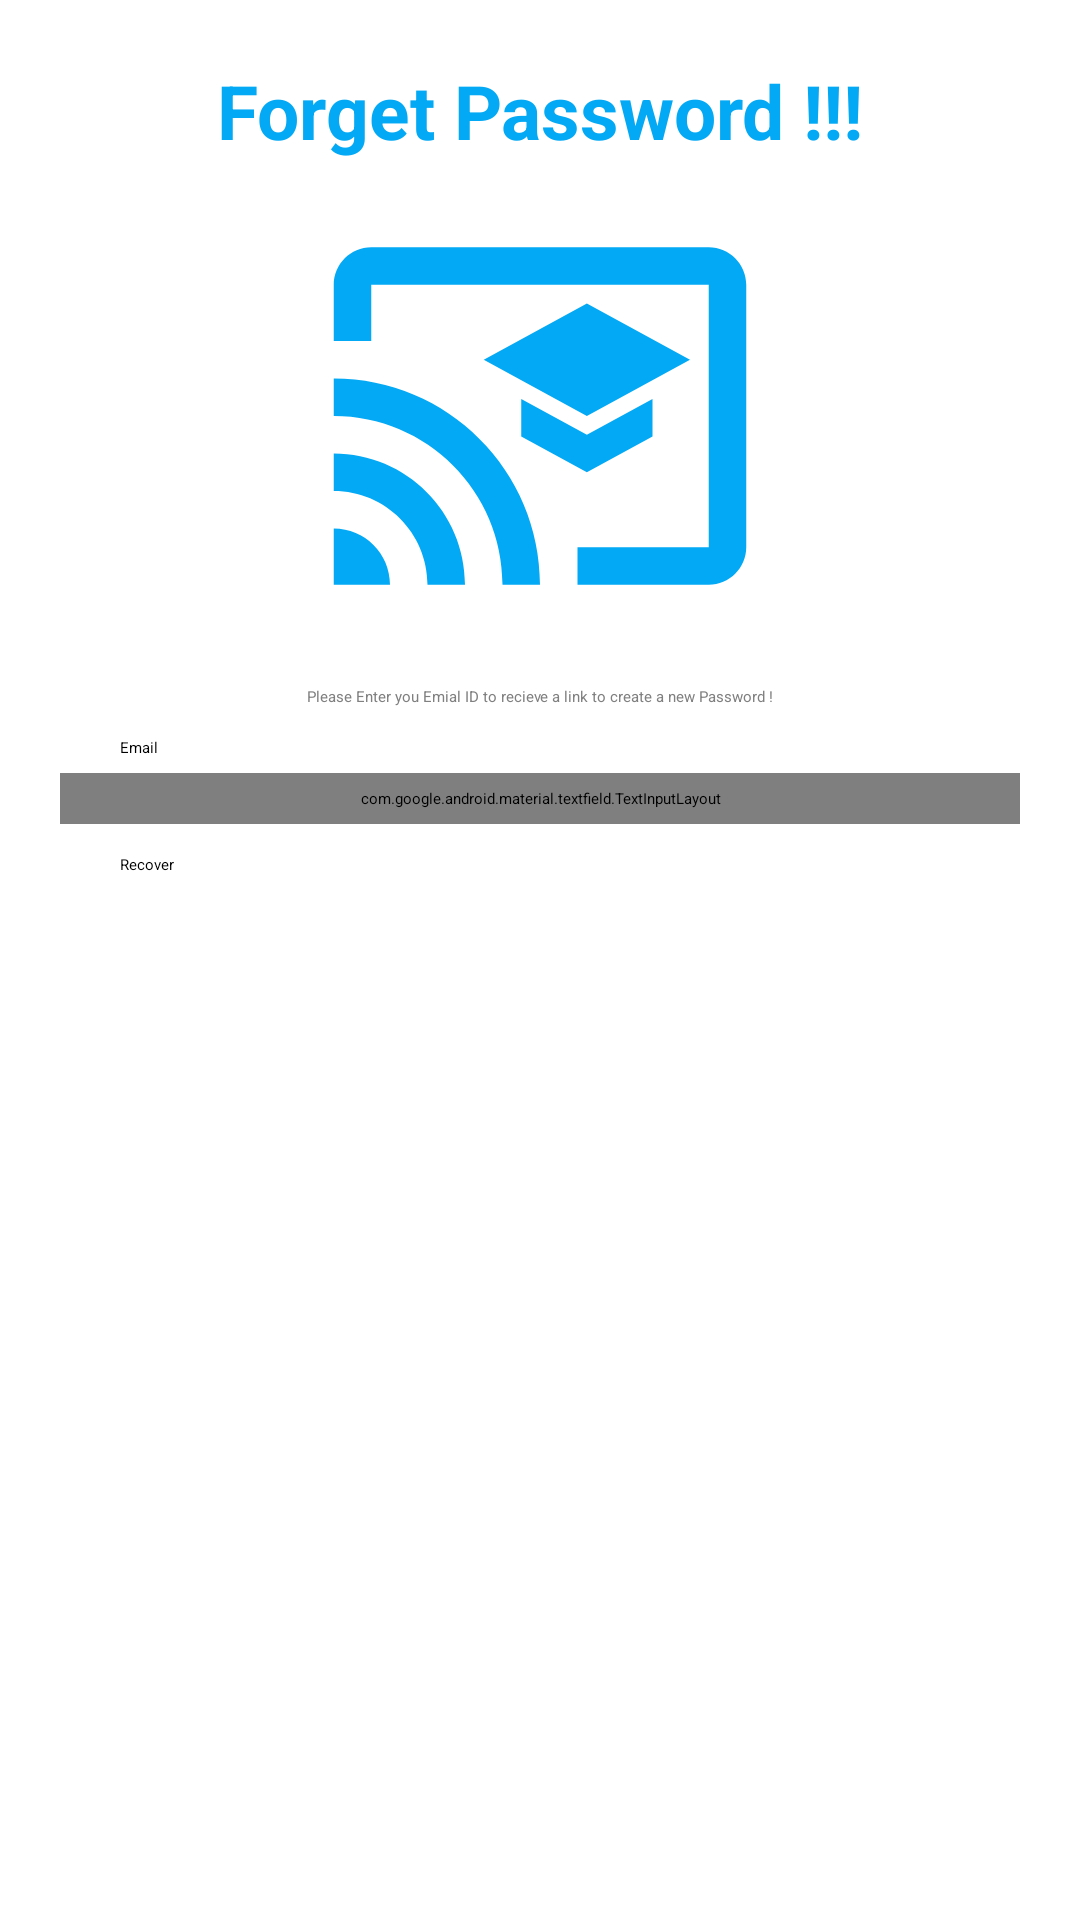

Layout XML and referenced resources for this Android screen:
<!-- AndroidManifest.xml: application theme Theme.ELearningApp -->
<!-- res/layout/activity_forget_password.xml -->
<?xml version="1.0" encoding="utf-8"?>
<androidx.constraintlayout.widget.ConstraintLayout xmlns:android="http://schemas.android.com/apk/res/android"
    xmlns:app="http://schemas.android.com/apk/res-auto"
    xmlns:tools="http://schemas.android.com/tools"
    android:layout_width="match_parent"
    android:layout_height="match_parent"
    tools:context=".ForgetPassword">

    <ScrollView
        android:id="@+id/scrollView4"
        android:layout_width="0dp"
        android:layout_height="0dp"
        android:padding="20dp"
        app:layout_constraintBottom_toBottomOf="parent"
        app:layout_constraintEnd_toEndOf="parent"
        app:layout_constraintStart_toStartOf="parent"
        app:layout_constraintTop_toTopOf="parent">

        <LinearLayout
            android:layout_width="match_parent"
            android:layout_height="wrap_content"
            android:orientation="vertical">

            <TextView
                android:layout_width="match_parent"
                android:layout_height="wrap_content"
                android:layout_gravity="center"
                android:gravity="center"
                android:text="Forget Password !!!"
                android:textColor="@color/appClr"
                android:textSize="25sp"
                android:textStyle="bold" />

            <ImageView
                android:layout_width="match_parent"
                android:layout_height="150dp"
                android:layout_margin="10dp"
                android:src="@drawable/ic_baseline_cast_for_education_24_appclr" />

            <TextView
                android:layout_width="wrap_content"
                android:layout_height="wrap_content"
                android:layout_gravity="center"
                android:layout_marginLeft="20dp"
                android:layout_marginTop="5dp"
                android:layout_marginRight="20dp"
                android:text="Please Enter you Emial ID to recieve a link to create a new Password !"
                android:textColor="@color/gray" />

            <TextView
                android:id="@+id/emai_text"
                android:layout_width="wrap_content"
                android:layout_height="wrap_content"
                android:layout_marginLeft="20dp"
                android:layout_marginTop="10dp"
                android:text="Email"
                android:textColor="@color/black" />

            <com.google.android.material.textfield.TextInputLayout
                android:id="@+id/layout_emial"
                android:layout_width="match_parent"
                android:layout_height="wrap_content"
                android:layout_marginTop="5dp"
                android:padding="5dp">

                <EditText
                    android:id="@+id/email_et_forget"
                    android:layout_width="match_parent"
                    android:layout_height="wrap_content"
                    android:background="@drawable/rectangle"
                    android:hint="Email"
                    android:inputType="textEmailAddress"
                    android:textColor="@color/black"
                    android:textColorHint="#878787" />

            </com.google.android.material.textfield.TextInputLayout>

            <Button
                android:id="@+id/recoverBtn"
                style="@style/Widget.AppCompat.Button.Colored"
                android:layout_width="match_parent"
                android:layout_height="wrap_content"
                android:layout_marginLeft="20dp"
                android:layout_marginTop="10dp"
                android:layout_marginRight="20dp"
                android:minWidth="120dp"
                android:text="Recover" />

        </LinearLayout>
    </ScrollView>

</androidx.constraintlayout.widget.ConstraintLayout>
<!-- resources referenced by this layout -->
<resources>
  <color name="appClr">#03A9F4</color>
  <color name="black">#FF000000</color>
  <color name="gray">#808080</color>
  <!-- drawable ic_baseline_cast_for_education_24_appclr (drawable) -->
  <vector android:height="24dp" android:tint="@color/appClr"
      android:viewportHeight="24" android:viewportWidth="24"
      android:width="24dp" xmlns:android="http://schemas.android.com/apk/res/android">
      <path android:fillColor="@color/appClr" android:pathData="M21,3H3C1.9,3 1,3.9 1,5v3h2V5h18v14h-7v2h7c1.1,0 2,-0.9 2,-2V5C23,3.9 22.1,3 21,3zM1,18v3h3C4,19.34 2.66,18 1,18zM1,14v2c2.76,0 5,2.24 5,5h2C8,17.13 4.87,14 1,14zM1,10v2c4.97,0 9,4.03 9,9h2C12,14.92 7.07,10 1,10zM11,11.09v2L14.5,15l3.5,-1.91v-2L14.5,13L11,11.09zM14.5,6L9,9l5.5,3L20,9L14.5,6z"/>
  </vector>
  <!-- drawable rectangle (drawable) -->
  <shape xmlns:android="http://schemas.android.com/apk/res/android">
      <solid android:color="@color/white" />
  
      <corners
          android:bottomLeftRadius="10dp"
          android:bottomRightRadius="10dp"
          android:topLeftRadius="10dp"
          android:topRightRadius="10dp" />
      <padding
          android:bottom="2dp"
          android:left="2dp"
          android:right="2dp"
          android:top="2dp" />
      <gradient
          android:angle="45"
          android:centerColor="@color/white"
  
          android:endColor="@color/white"
          android:startColor="@color/white">
  
      </gradient>
      <stroke
          android:width="2dp"
          android:color="#000000">
  
      </stroke>
  </shape>
  <style name="Theme.ELearningApp" parent="Theme.MaterialComponents.Light.NoActionBar">
          
          <item name="colorPrimary">@color/purple_500</item>
          <item name="colorPrimaryVariant">@color/purple_700</item>
          <item name="colorOnPrimary">@color/white</item>
          
          <item name="colorSecondary">@color/teal_200</item>
          <item name="colorSecondaryVariant">@color/teal_700</item>
          <item name="colorOnSecondary">@color/black</item>
          
          <item name="android:statusBarColor">?attr/colorPrimaryVariant</item>
          
      </style>
  <color name="white">#FFFFFFFF</color>
  <color name="purple_500">#03A9F4</color>
  <color name="purple_700">#03A9F4</color>
  <color name="teal_200">#03A9F4</color>
  <color name="teal_700">#03A9F4</color>
</resources>
